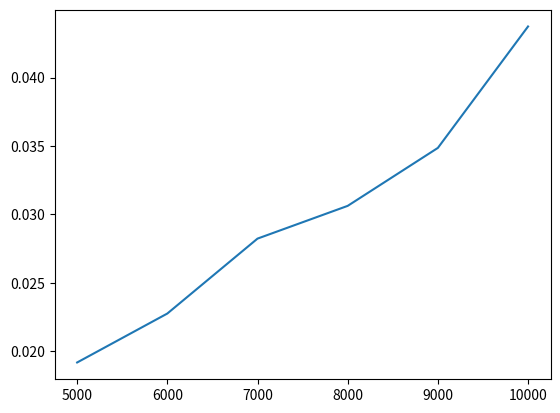

This chart was generated by the following Python code:
import random
import time
import matplotlib.pyplot as plt

def merge_sort(a):
    
    n=len(a)
    if (n>1):
        b=a[0:n//2]
        c=a[n//2:n]
        print(b,"|",c)
        merge_sort(b)
        merge_sort(c)
        merge(a,b,c)
def merge(a,b,c):
    n1=len(b)
    n2=len(c)
    i=j=k=0
    while (i<n1 and j<n2):
        if (b[i]<c[j]):
            a[k]=b[i]
            i+=1
        else:
            a[k]=c[j]
            j+=1
        k+=1
    while (i<n1):
        a[k]=b[i]
        i+=1
        k+=1
    while (j<n2):
        a[k]=c[j]
        j+=1
        k+=1
    print(a)
sizes = [5000, 6000, 7000, 8000, 9000, 10000]
times = []
for s in sizes:
    arr = [random.randint(1, 10000) for _ in range(s)]
    start = time.time()
    merge_sort(arr)
    end = time.time()
    times.append(end - start)
print(sizes)
print(times)
plt.plot(sizes, times)
plt.show()